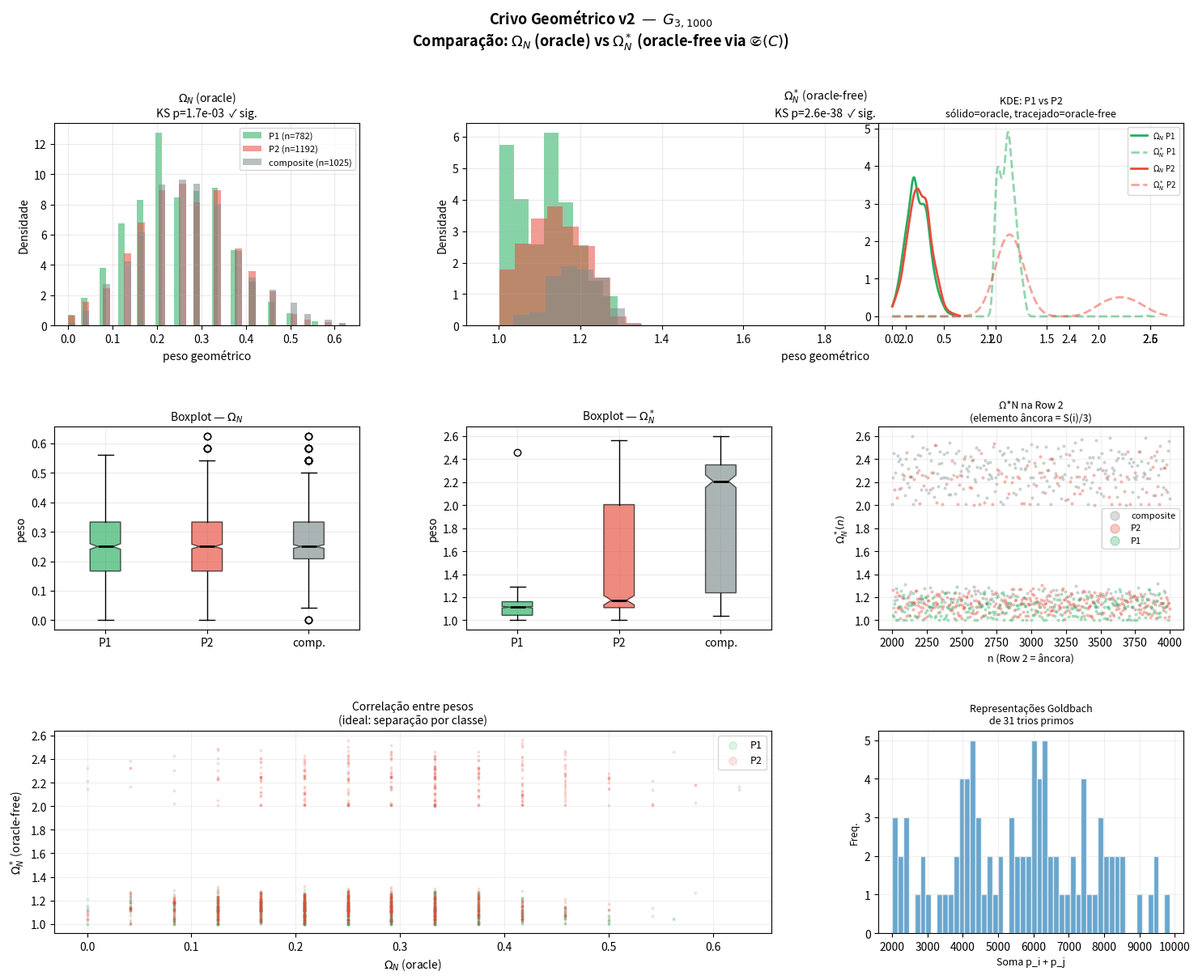

Source code (Python):
#!/usr/bin/env python3
"""
crivo_geometrico_v2.py
─────────────────────────────────────────────────────────────────
Verificação computacional do Crivo Geométrico (Bandeira 2026)

NOVIDADE v2: testa em paralelo dois pesos geométricos:

  ΩN(n)  — original, oracle-based:
    conta vizinhos primos de n na grade (usa is_prime diretamente).

  Ω*N(n) — NOVO, oracle-free:
    usa o Invariante Âncora da janela Wi:
      S(i) = 3(2N + 2i + 3)   [0-indexado]
      C(n,i) = S(i) - n        [sempre par, pois S e n são ímpares]
      𝔖(C) = ∏_{p|C, p>2} (p-1)/(p-2)   [Série Singular de Hardy-Littlewood]
    Ω*N(n) = média de 𝔖(C(n,i)) sobre janelas contendo n.
    
    Ω*N(n) NÃO usa primalidade de nenhum vizinho — só aritmética
    de C, que é determinado pela posição de n na grade.

Hipótese testada:
  Ω*N(n) preserva o poder discriminante de ΩN(n) (P1 vs P2),
  mesmo sem oracle de primalidade.

  Se verdadeiro: o invariante âncora é suficiente para construir
  um crivo parity-free computável a priori.

Uso:
  python crivo_geometrico_v2.py              # N=1000
  python crivo_geometrico_v2.py --N 30030   # primorial p6#
  python crivo_geometrico_v2.py --N 200 --show_grid
  python crivo_geometrico_v2.py --decay
─────────────────────────────────────────────────────────────────
"""

import numpy as np
import matplotlib.pyplot as plt
import matplotlib.gridspec as gridspec
from scipy import stats
from collections import defaultdict
import argparse
import time


# ══════════════════════════════════════════════════════════════
# 1. TEORIA DOS NÚMEROS
# ══════════════════════════════════════════════════════════════

def sieve_eratosthenes(limit):
    is_prime = np.ones(limit + 1, dtype=bool)
    is_prime[0] = is_prime[1] = False
    for p in range(2, int(limit**0.5) + 1):
        if is_prime[p]:
            is_prime[p * p :: p] = False
    return is_prime


def spf_sieve(limit):
    """Menor fator primo — fatoração em O(log n)."""
    spf = list(range(limit + 1))
    for p in range(2, int(limit**0.5) + 1):
        if spf[p] == p:
            for m in range(p * p, limit + 1, p):
                if spf[m] == m:
                    spf[m] = p
    return spf


def count_prime_factors_with_mult(n, spf):
    if n <= 1:
        return 0
    count = 0
    while n > 1:
        p = spf[n]
        while n % p == 0:
            n //= p
            count += 1
    return count


def classify_all(values, is_prime, spf):
    labels = {}
    for n in values:
        n = int(n)
        if n < 2:
            labels[n] = 'other'
        elif is_prime[n]:
            labels[n] = 'P1'
        elif count_prime_factors_with_mult(n, spf) == 2:
            labels[n] = 'P2'
        else:
            labels[n] = 'composite'
    return labels


# ══════════════════════════════════════════════════════════════
# 2. INVARIANTE ÂNCORA E SÉRIE SINGULAR
# ══════════════════════════════════════════════════════════════

def anchor_sum(N, i_code):
    """
    S(i) = soma constante das 3 configurações na janela i (0-indexado).
    Do Lema 1 do paper da soma constante:
      S = 3(2N + 2i + 1)  [i 1-indexado]
    Em 0-indexado (i_code = i_paper - 1):
      S = 3(2N + 2*i_code + 3)
    
    Propriedade central: f(2, i_code+1) = (2N + 2*i_code + 3) = S/3.
    O elemento da Row 2 é exatamente 1/3 da soma — o âncora.
    """
    return 3 * (2 * N + 2 * i_code + 3)


def singular_series(C, spf, spf_limit):
    """
    𝔖(C) = ∏_{p | C, p > 2} (p-1)/(p-2)

    Série Singular de Hardy-Littlewood — fator local para Goldbach em C.
    Computável apenas da fatoração de C, sem oracle de primalidade.

    Propriedade chave de paridade:
      𝔖(C) é MULTIPLICATIVO em C, não em n.
      Logo não herda a cegueira do crivo de Selberg (que é multiplicativo em n).
      Um P1 e um P2 que somam a mesma coisa têm 𝔖 diferentes pelos fatores distintos.
    """
    if C <= 2 or C >= spf_limit:
        return 1.0  # fallback neutro

    result = 1.0
    temp = abs(int(C))
    seen = set()
    while temp > 1:
        p = spf[temp]
        if p > 2 and p not in seen:
            result *= (p - 1) / (p - 2)
            seen.add(p)
        while temp % p == 0:
            temp //= p
    return result


# ══════════════════════════════════════════════════════════════
# 3. GRADE G_{3,N} E JANELAS 3×3
# ══════════════════════════════════════════════════════════════

def build_grid(N):
    r_idx = np.arange(3).reshape(3, 1)
    c_idx = np.arange(N).reshape(1, N)
    return (2 * (r_idx * N + c_idx + 1) - 1).astype(np.int64)


def detect_prime_triples(grid, is_prime):
    N = grid.shape[1]
    successes = 0
    trios = []
    for i in range(N - 2):
        d1 = [grid[0, i], grid[1, i+1], grid[2, i+2]]
        d2 = [grid[2, i], grid[1, i+1], grid[0, i+2]]
        cv = [grid[0, i+1], grid[1, i+1], grid[2, i+1]]
        hit = False
        for config, name in [(d1,'D1'), (d2,'D2'), (cv,'Cv')]:
            if all(is_prime[v] for v in config):
                trios.append((i, name, tuple(config)))
                hit = True
        if hit:
            successes += 1
    return successes, trios


# ══════════════════════════════════════════════════════════════
# 4. PESOS GEOMÉTRICOS
# ══════════════════════════════════════════════════════════════

def compute_omega(grid, is_prime):
    """
    ΩN(n) — ORIGINAL, oracle-based.
    Fração média de vizinhos primos nas janelas de n.
    Usa is_prime diretamente: não é computável a priori.
    """
    N = grid.shape[1]
    omega = np.zeros((3, N), dtype=float)
    prime_mask = is_prime[grid]

    for c in range(N):
        i_min = max(0, c - 2)
        i_max = min(N - 3, c)
        for r in range(3):
            fractions = []
            for i in range(i_min, i_max + 1):
                win_primes = prime_mask[:, i:i+3]
                n_in_win = prime_mask[r, c]
                prime_neighbors = int(win_primes.sum()) - int(n_in_win)
                fractions.append(prime_neighbors / 8)
            omega[r, c] = np.mean(fractions)
    return omega


def compute_omega_star(grid, spf, spf_limit, N):
    """
    Ω*N(n) — NOVO, oracle-free.

    Para cada célula n em (r, c) e cada janela i contendo n:
      C(n, i) = S(i) - n    onde S(i) = âncora da janela i
      peso(i) = 𝔖(C(n,i))  — Série Singular de Hardy-Littlewood

    Ω*N(n) = média de 𝔖(C) sobre janelas contendo n.

    Por que C é sempre par (necessário para 𝔖 ser não-trivial):
      S(i) = 3*(ímpar) = ímpar
      n ∈ grade = ímpar
      C = ímpar - ímpar = PAR  ✓

    Por que isso não é oracle:
      S(i) depende só de N e i (posição).
      n é conhecido (posição na grade).
      𝔖(C) depende só da fatoração de C — sem checar primalidade de vizinhos.
    """
    omega_star = np.zeros((3, N), dtype=float)

    for c in range(N):
        i_min = max(0, c - 2)
        i_max = min(N - 3, c)
        for r in range(3):
            n = int(grid[r, c])
            weights = []
            for i in range(i_min, i_max + 1):
                S = anchor_sum(N, i)
                C = S - n
                # C deve ser par e positivo
                if C > 0 and C % 2 == 0:
                    weights.append(singular_series(C, spf, spf_limit))
                else:
                    weights.append(1.0)  # neutro
            omega_star[r, c] = np.mean(weights) if weights else 0.0
    return omega_star


# ══════════════════════════════════════════════════════════════
# 5. ANÁLISE ESTATÍSTICA
# ══════════════════════════════════════════════════════════════

def collect_by_class(grid, omega, labels):
    result = defaultdict(list)
    for r in range(3):
        for c in range(grid.shape[1]):
            n = int(grid[r, c])
            cls = labels.get(n)
            if cls in ('P1', 'P2', 'composite'):
                result[cls].append(omega[r, c])
    return {k: np.array(v) for k, v in result.items()}


def run_tests(by_class, label=""):
    """Roda KS + Mann-Whitney para P1 vs P2. Retorna dict com resultados."""
    p1 = by_class.get('P1', np.array([]))
    p2 = by_class.get('P2', np.array([]))
    out = {'label': label, 'n_p1': len(p1), 'n_p2': len(p2)}

    if len(p1) > 1 and len(p2) > 1:
        ks, ks_p = stats.ks_2samp(p1, p2)
        _, mw_p = stats.mannwhitneyu(p1, p2, alternative='two-sided')
        out.update({
            'ks': ks, 'ks_p': ks_p, 'mw_p': mw_p,
            'mean_p1': p1.mean(), 'mean_p2': p2.mean(),
            'median_p1': np.median(p1), 'median_p2': np.median(p2),
            'significant_ks': ks_p < 0.05,
            'significant_mw': mw_p < 0.05,
        })
    else:
        out.update({'ks': None, 'ks_p': None, 'mw_p': None,
                    'significant_ks': False, 'significant_mw': False})
    return out


def print_report(N, n_successes, trios, t_elapsed,
                 by_omega, by_omega_star, res_orig, res_star):
    SEP = '═' * 70
    print(f"\n{SEP}")
    print(f"  CRIVO GEOMÉTRICO v2 — G_{{3,{N}}}  (n ≤ {6*N-1})")
    print(SEP)
    print(f"  Tempo total: {t_elapsed:.1f}s")
    print(f"  Janelas: {N-2}  |  Com trio primo: {n_successes}"
          f"  |  Taxa: {n_successes/(N-2):.4f}")
    ku_teo = 8 * N / (np.log(N) ** 3)
    print(f"  Ku teórico ≈ {ku_teo:.1f}  (8N/(ln N)³)")

    if trios:
        print(f"\n  Primeiros 3 trios primos:")
        for win_i, name, vals in trios[:3]:
            S = anchor_sum(N, win_i)
            print(f"    i={win_i:4d}  {name}: {vals}  |  S(i)={S}  âncora={S//3}")

    # Tabela comparativa
    print(f"\n{'─'*70}")
    print(f"  {'':12} {'ΩN (oracle)':>20}  {'Ω*N (oracle-free)':>20}")
    print(f"  {'Classe':<12} {'Média':>8} {'Mediana':>8} {'Std':>6}  "
          f"{'Média':>8} {'Mediana':>8} {'Std':>6}")
    print(f"{'─'*70}")
    for cls in ('P1', 'P2', 'composite'):
        v  = by_omega.get(cls, np.array([]))
        vs = by_omega_star.get(cls, np.array([]))
        def fmt(arr):
            if len(arr):
                return f"{arr.mean():8.4f} {np.median(arr):8.4f} {arr.std():6.4f}"
            return f"{'—':>8} {'—':>8} {'—':>6}"
        print(f"  {cls:<12} {fmt(v)}  {fmt(vs)}")

    # Testes
    print(f"\n{'─'*70}")
    print(f"  TESTES DE HIPÓTESE — P1 vs P2")
    print(f"{'─'*70}")
    for res in [res_orig, res_star]:
        tag = f"[{res['label']}]"
        if res['ks_p'] is not None:
            sig_ks = "✓" if res['significant_ks'] else "✗"
            sig_mw = "✓" if res['significant_mw'] else "✗"
            print(f"  {tag:<22} KS={res['ks']:.4f}  p={res['ks_p']:.2e} {sig_ks}"
                  f"  |  MW p={res['mw_p']:.2e} {sig_mw}")
            if res['significant_ks'] or res['significant_mw']:
                d = res['mean_p1'] - res['mean_p2']
                print(f"    → Distribuições distinguíveis  |  Δmédias={d:+.5f}")
            else:
                print(f"    → Sem separação detectada para este N")
        else:
            print(f"  {tag}: dados insuficientes")

    # Diagnóstico comparativo
    print(f"\n{'─'*70}")
    print("  DIAGNÓSTICO COMPARATIVO")
    print(f"{'─'*70}")
    orig_ok = res_orig.get('significant_ks') or res_orig.get('significant_mw')
    star_ok = res_star.get('significant_ks') or res_star.get('significant_mw')

    if orig_ok and star_ok:
        print("  ✓✓ AMBOS os pesos discriminam P1 de P2.")
        print("     → Ω*N preserva o poder discriminante sem oracle.")
        print("     → Evidência favorável à computabilidade do crivo geométrico.")
    elif orig_ok and not star_ok:
        print("  ✓✗ Apenas ΩN (oracle) discrimina.")
        print("     → 𝔖(C) não capta o sinal neste N.")
        print("     → Possível obstrução modular — tente N com fator primo ≥ 7.")
    elif not orig_ok and star_ok:
        print("  ✗✓ Apenas Ω*N (oracle-free) discrimina.")
        print("     → Resultado inesperado — investigar.")
    else:
        print("  ✗✗ Nenhum peso discrimina para este N.")
        print("     → Provávelmente obstrução modular (N com só fatores 2,3,5).")
        print("     → Tente N=21000, N=30030 ou N=100000.")
    print(SEP)


# ══════════════════════════════════════════════════════════════
# 6. VISUALIZAÇÃO
# ══════════════════════════════════════════════════════════════

COLORS = {
    'P1':        '#27ae60',
    'P2':        '#e74c3c',
    'composite': '#7f8c8d',
}


def plot_results(N, by_omega, by_omega_star, omega, omega_star,
                 grid, labels, trios, res_orig, res_star):
    fig = plt.figure(figsize=(18, 13))
    fig.suptitle(
        f'Crivo Geométrico v2  —  $G_{{3,{N}}}$\n'
        f'Comparação: $\\Omega_N$ (oracle) vs $\\Omega^*_N$ (oracle-free via $\\mathfrak{{S}}(C)$)',
        fontsize=13, fontweight='bold', y=0.99
    )
    gs = gridspec.GridSpec(3, 3, figure=fig, hspace=0.50, wspace=0.35)

    def _title_with_pval(base, res):
        if res['ks_p'] is not None:
            sig = "✓ sig." if res['significant_ks'] else "✗ n.s."
            return f"{base}\nKS p={res['ks_p']:.1e}  {sig}"
        return base

    # ── Row 0: histogramas ────────────────────────────────────
    for col, (by_cls, res, name) in enumerate([
        (by_omega,      res_orig, '$\\Omega_N$ (oracle)'),
        (by_omega_star, res_star, '$\\Omega^*_N$ (oracle-free)'),
    ]):
        ax = fig.add_subplot(gs[0, col*1:(col+1)*1 + (1 if col==1 else 0)])
        for cls in ('P1', 'P2', 'composite'):
            v = by_cls.get(cls, [])
            if len(v):
                ax.hist(v, bins=40, alpha=0.55, color=COLORS[cls],
                        label=f'{cls} (n={len(v)})', density=True)
        ax.set_xlabel('peso geométrico', fontsize=10)
        ax.set_ylabel('Densidade', fontsize=10)
        ax.set_title(_title_with_pval(name, res), fontsize=10)
        ax.legend(fontsize=8)
        ax.grid(alpha=0.25)

    # ── Row 0 col 2: KDE comparando ambos para P1 ────────────
    ax_kde = fig.add_subplot(gs[0, 2])
    for by_cls, lbl, ls in [(by_omega, '$\\Omega_N$ P1', '-'),
                             (by_omega_star, '$\\Omega^*_N$ P1', '--')]:
        v = np.array(by_cls.get('P1', []))
        if len(v) > 20:
            kde = stats.gaussian_kde(v, bw_method='scott')
            x = np.linspace(0, max(v)*1.05, 400)
            ax_kde.plot(x, kde(x), lw=2, ls=ls, label=lbl, color='#27ae60',
                        alpha=0.5 if ls=='--' else 1.0)
    for by_cls, lbl, ls in [(by_omega, '$\\Omega_N$ P2', '-'),
                             (by_omega_star, '$\\Omega^*_N$ P2', '--')]:
        v = np.array(by_cls.get('P2', []))
        if len(v) > 20:
            kde = stats.gaussian_kde(v, bw_method='scott')
            x = np.linspace(0, max(v)*1.05, 400)
            ax_kde.plot(x, kde(x), lw=2, ls=ls, label=lbl, color='#e74c3c',
                        alpha=0.5 if ls=='--' else 1.0)
    ax_kde.set_title('KDE: P1 vs P2\nsólido=oracle, tracejado=oracle-free', fontsize=9)
    ax_kde.legend(fontsize=7)
    ax_kde.grid(alpha=0.25)

    # ── Row 1: boxplots ───────────────────────────────────────
    for col, (by_cls, name) in enumerate([
        (by_omega,      '$\\Omega_N$'),
        (by_omega_star, '$\\Omega^*_N$'),
    ]):
        ax = fig.add_subplot(gs[1, col])
        data_box = [by_cls.get(c, [np.nan]) for c in ('P1','P2','composite')]
        bp = ax.boxplot(data_box, labels=['P1','P2','comp.'],
                        patch_artist=True, notch=True,
                        medianprops=dict(color='black', lw=2))
        for patch, cls in zip(bp['boxes'], ('P1','P2','composite')):
            patch.set_facecolor(COLORS[cls])
            patch.set_alpha(0.65)
        ax.set_ylabel('peso', fontsize=10)
        ax.set_title(f'Boxplot — {name}', fontsize=10)
        ax.grid(alpha=0.25)

    # ── Row 1 col 2: scatter 𝔖(C) vs n para Row 2 (âncora) ──
    ax_anc = fig.add_subplot(gs[1, 2])
    N_grid = grid.shape[1]
    for cls in ('composite', 'P2', 'P1'):
        ns, ws = [], []
        for c in range(N_grid):
            n = int(grid[1, c])  # Row 2 = âncora
            if labels.get(n) == cls:
                ns.append(n)
                ws.append(omega_star[1, c])
        if ns:
            ax_anc.scatter(ns, ws, c=COLORS[cls], alpha=0.3, s=4,
                           label=cls, rasterized=True)
    ax_anc.set_xlabel('n (Row 2 = âncora)', fontsize=9)
    ax_anc.set_ylabel('$\\Omega^*_N(n)$', fontsize=9)
    ax_anc.set_title('Ω*N na Row 2\n(elemento âncora = S(i)/3)', fontsize=9)
    ax_anc.legend(markerscale=4, fontsize=8)
    ax_anc.grid(alpha=0.2)

    # ── Row 2: correlação ΩN vs Ω*N por classe ───────────────
    ax_corr = fig.add_subplot(gs[2, :2])
    for cls in ('P1', 'P2'):
        xs, ys = [], []
        for r in range(3):
            for c in range(N_grid):
                n = int(grid[r, c])
                if labels.get(n) == cls:
                    xs.append(omega[r, c])
                    ys.append(omega_star[r, c])
        if xs:
            ax_corr.scatter(xs, ys, c=COLORS[cls], alpha=0.15, s=3,
                            label=cls, rasterized=True)
            corr = np.corrcoef(xs, ys)[0,1]
            print(f"  Correlação ΩN × Ω*N para {cls}: r={corr:.4f}")
    ax_corr.set_xlabel('$\\Omega_N$ (oracle)', fontsize=10)
    ax_corr.set_ylabel('$\\Omega^*_N$ (oracle-free)', fontsize=10)
    ax_corr.set_title('Correlação entre pesos\n(ideal: separação por classe)', fontsize=10)
    ax_corr.legend(markerscale=4, fontsize=9)
    ax_corr.grid(alpha=0.2)

    # ── Row 2 col 2: trios e Goldbach witnesses ───────────────
    ax_wit = fig.add_subplot(gs[2, 2])
    if trios:
        somas = []
        for win_i, name, vals in trios:
            for a, b in [(vals[0],vals[1]), (vals[0],vals[2]), (vals[1],vals[2])]:
                somas.append(a + b)
        somas = np.array(somas)
        ax_wit.hist(somas, bins=min(50, len(set(somas))),
                    color='#2980b9', alpha=0.7, edgecolor='white')
        ax_wit.set_xlabel('Soma p_i + p_j', fontsize=9)
        ax_wit.set_ylabel('Freq.', fontsize=9)
        ax_wit.set_title(f'Representações Goldbach\nde {len(trios)} trios primos', fontsize=9)
        ax_wit.grid(alpha=0.2)

    fname = f'omega_v2_N{N}.png'
    plt.savefig(fname, dpi=150, bbox_inches='tight')
    plt.show()
    print(f"\n  Gráfico salvo em: {fname}")


def plot_density_decay(N_values=(200, 500, 1000, 2000, 5000)):
    print("\n  Computando decaimento de Ku para múltiplos N...")
    ku_emp, ku_teo = [], []
    for N in N_values:
        limit = 6 * N
        is_prime = sieve_eratosthenes(limit)
        grid = build_grid(N)
        n_succ, _ = detect_prime_triples(grid, is_prime)
        ku_emp.append(n_succ)
        ku_teo.append(8 * N / (np.log(N) ** 3))
        print(f"    N={N:6d}: Ku_emp={n_succ:5d}  Ku_teo={ku_teo[-1]:.1f}")
    fig, ax = plt.subplots(figsize=(8, 5))
    ax.plot(N_values, ku_teo, 'k--', lw=2, label='$K_u$ teórico: $8N/(\\ln N)^3$')
    ax.plot(N_values, ku_emp, 'o-', color='#2980b9', lw=2, ms=7, label='$K_u$ empírico')
    ax.set_xlabel('N'); ax.set_ylabel('$K_u$')
    ax.set_title('Crescimento de $K_u$ — empírico vs teórico')
    ax.legend(); ax.grid(alpha=0.3)
    plt.tight_layout()
    plt.savefig('ku_decay_v2.png', dpi=150)
    plt.show()
    print("  Salvo: ku_decay_v2.png")


# ══════════════════════════════════════════════════════════════
# 7. MAIN
# ══════════════════════════════════════════════════════════════

def main():
    parser = argparse.ArgumentParser(
        description='Crivo Geométrico v2 — ΩN oracle vs Ω*N oracle-free (Bandeira 2026)'
    )
    parser.add_argument('--N', type=int, default=1000)
    parser.add_argument('--show_grid', action='store_true')
    parser.add_argument('--decay', action='store_true')
    args = parser.parse_args()

    N = args.N
    t0 = time.time()

    # Limite do crivo: 6N para a grade, ~12N para os complementos C(n,i)
    limit_grid = 6 * N
    limit_spf  = 13 * N   # margem para C = S(i) - n_min ≈ 10N

    print(f"\n  Construindo G_{{3,{N}}} — valores até {limit_grid - 1}")
    print(f"  Crivo de Eratóstenes até {limit_grid}...")
    is_prime = sieve_eratosthenes(limit_grid)

    print(f"  SPF sieve até {limit_spf} (para 𝔖(C))...")
    spf = spf_sieve(limit_spf)

    grid = build_grid(N)

    if args.show_grid and N <= 20:
        print(f"\n  Grade G_{{3,{N}}}:")
        for r in range(3):
            row = [f"{grid[r,c]:4d}" for c in range(N)]
            print(f"  Linha {r+1}: {' '.join(row)}")

    all_vals = set(int(v) for v in grid.flatten())
    labels = classify_all(all_vals, is_prime, spf)

    print("  Detectando trios primos...")
    n_successes, trios = detect_prime_triples(grid, is_prime)

    print("  Computando ΩN(n) [oracle]...")
    omega = compute_omega(grid, is_prime)

    print("  Computando Ω*N(n) [oracle-free via 𝔖(C)]...")
    omega_star = compute_omega_star(grid, spf, limit_spf, N)

    by_omega      = collect_by_class(grid, omega,      labels)
    by_omega_star = collect_by_class(grid, omega_star, labels)

    res_orig = run_tests(by_omega,      label="ΩN  oracle      ")
    res_star = run_tests(by_omega_star, label="Ω*N oracle-free ")

    t_elapsed = time.time() - t0
    print_report(N, n_successes, trios, t_elapsed,
                 by_omega, by_omega_star, res_orig, res_star)

    plot_results(N, by_omega, by_omega_star, omega, omega_star,
                 grid, labels, trios, res_orig, res_star)

    if args.decay:
        plot_density_decay()


if __name__ == '__main__':
    main()
